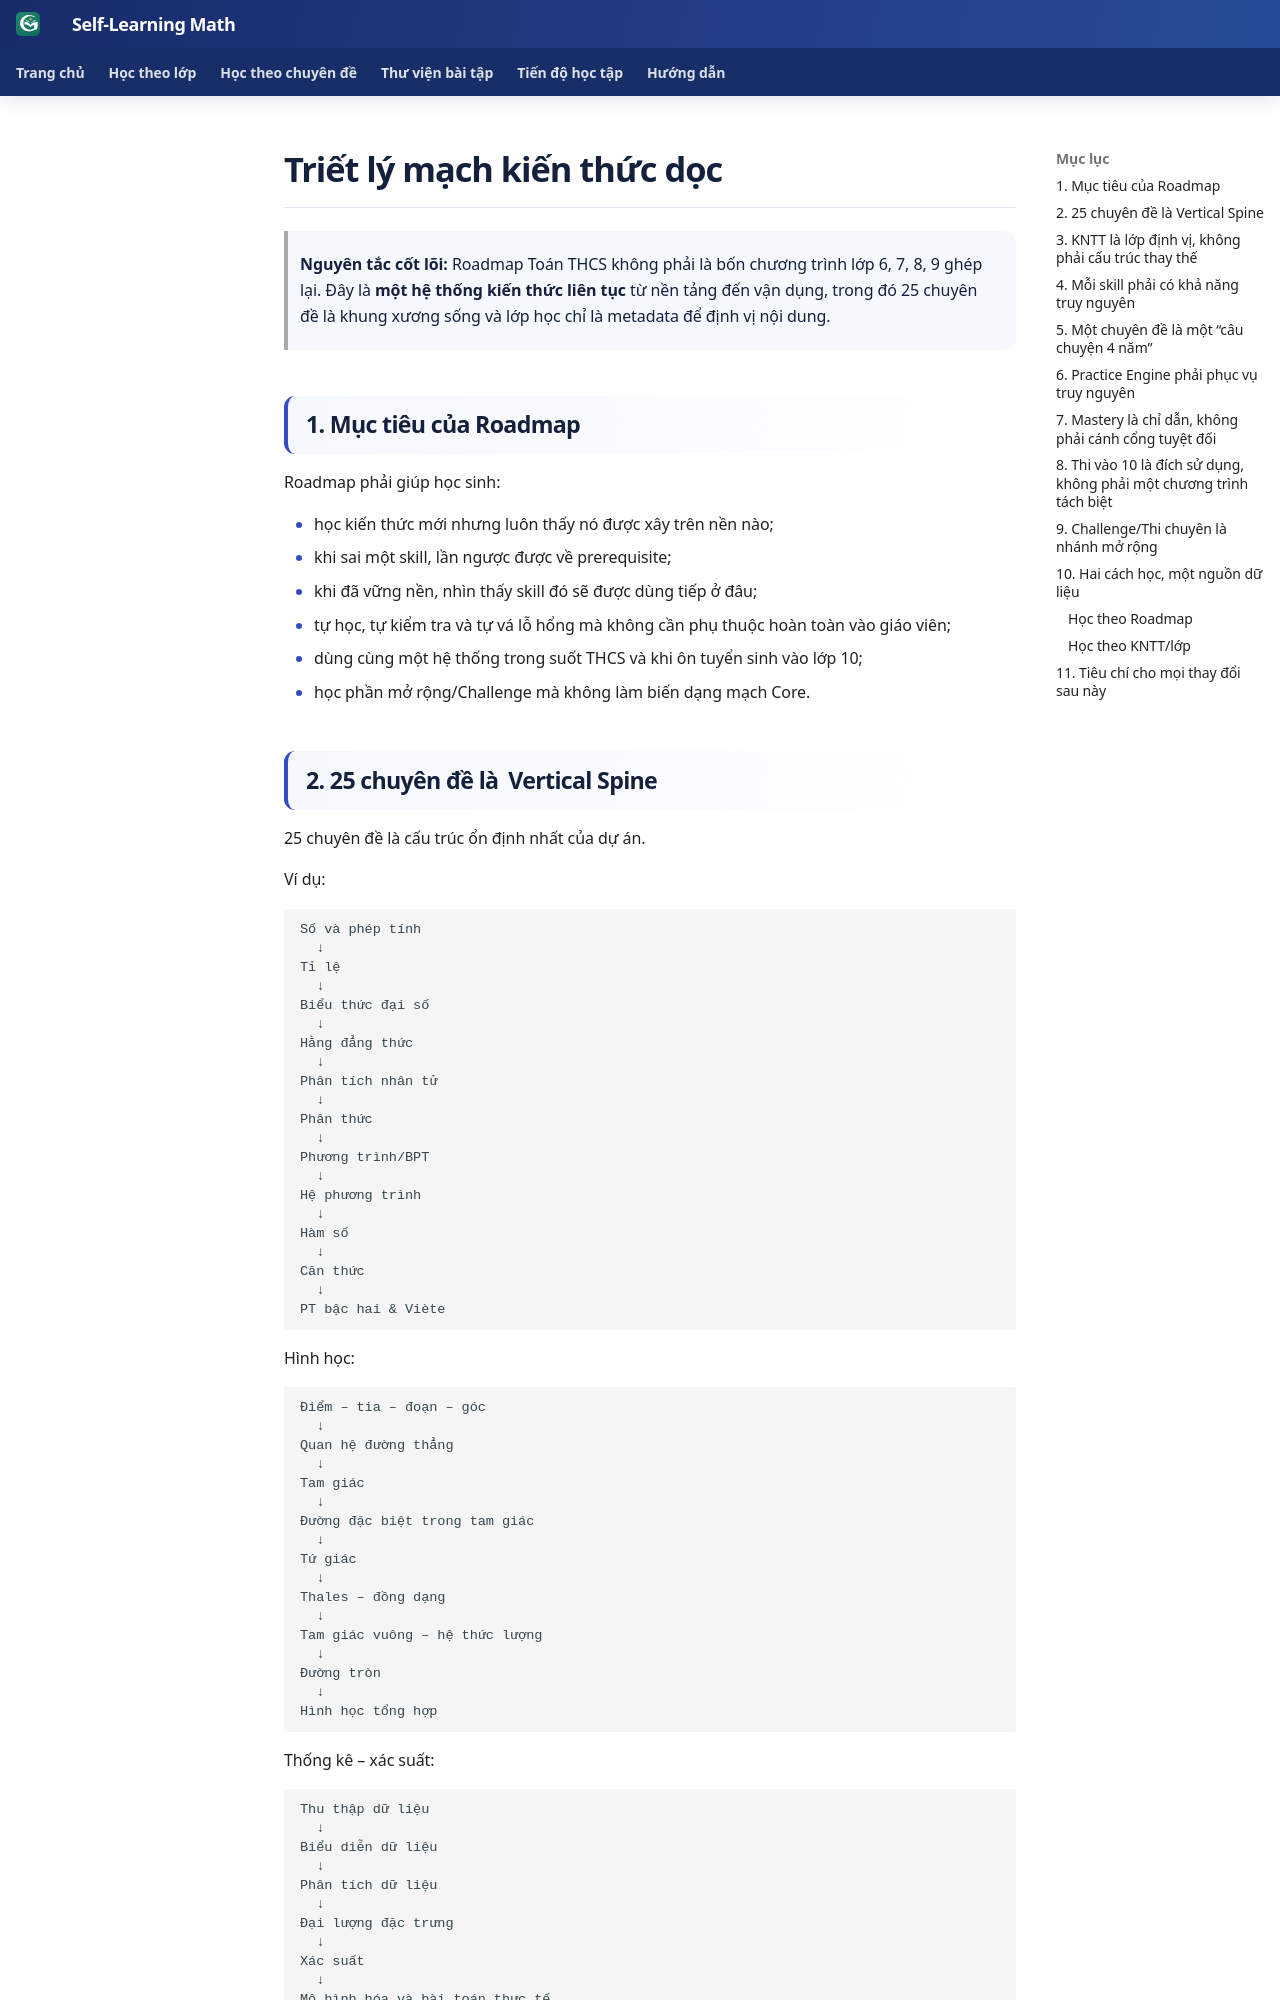

repository: TMA2015/roadmap-toan-thcs · page: roadmap/triet-ly-mach-kien-thuc-doc/index.html · generator: mkdocs

# Triết lý mạch kiến thức dọc

> **Nguyên tắc cốt lõi:** Roadmap Toán THCS không phải là bốn chương trình lớp 6, 7, 8, 9 ghép lại. Đây là **một hệ thống kiến thức liên tục** từ nền tảng đến vận dụng, trong đó 25 chuyên đề là khung xương sống và lớp học chỉ là metadata để định vị nội dung.

## 1. Mục tiêu của Roadmap

Roadmap phải giúp học sinh:

- học kiến thức mới nhưng luôn thấy nó được xây trên nền nào;
- khi sai một skill, lần ngược được về prerequisite;
- khi đã vững nền, nhìn thấy skill đó sẽ được dùng tiếp ở đâu;
- tự học, tự kiểm tra và tự vá lỗ hổng mà không cần phụ thuộc hoàn toàn vào giáo viên;
- dùng cùng một hệ thống trong suốt THCS và khi ôn tuyển sinh vào lớp 10;
- học phần mở rộng/Challenge mà không làm biến dạng mạch Core.

## 2. 25 chuyên đề là **Vertical Spine**

25 chuyên đề là cấu trúc ổn định nhất của dự án.

Ví dụ:

```text
Số và phép tính
  ↓
Tỉ lệ
  ↓
Biểu thức đại số
  ↓
Hằng đẳng thức
  ↓
Phân tích nhân tử
  ↓
Phân thức
  ↓
Phương trình/BPT
  ↓
Hệ phương trình
  ↓
Hàm số
  ↓
Căn thức
  ↓
PT bậc hai & Viète
```

Hình học:

```text
Điểm – tia – đoạn – góc
  ↓
Quan hệ đường thẳng
  ↓
Tam giác
  ↓
Đường đặc biệt trong tam giác
  ↓
Tứ giác
  ↓
Thales – đồng dạng
  ↓
Tam giác vuông – hệ thức lượng
  ↓
Đường tròn
  ↓
Hình học tổng hợp
```

Thống kê – xác suất:

```text
Thu thập dữ liệu
  ↓
Biểu diễn dữ liệu
  ↓
Phân tích dữ liệu
  ↓
Đại lượng đặc trưng
  ↓
Xác suất
  ↓
Mô hình hóa và bài toán thực tế
```

Đây là **dòng chảy chính**. Lớp 6–9 chỉ cho biết một phần của dòng chảy thường được học ở thời điểm nào.
